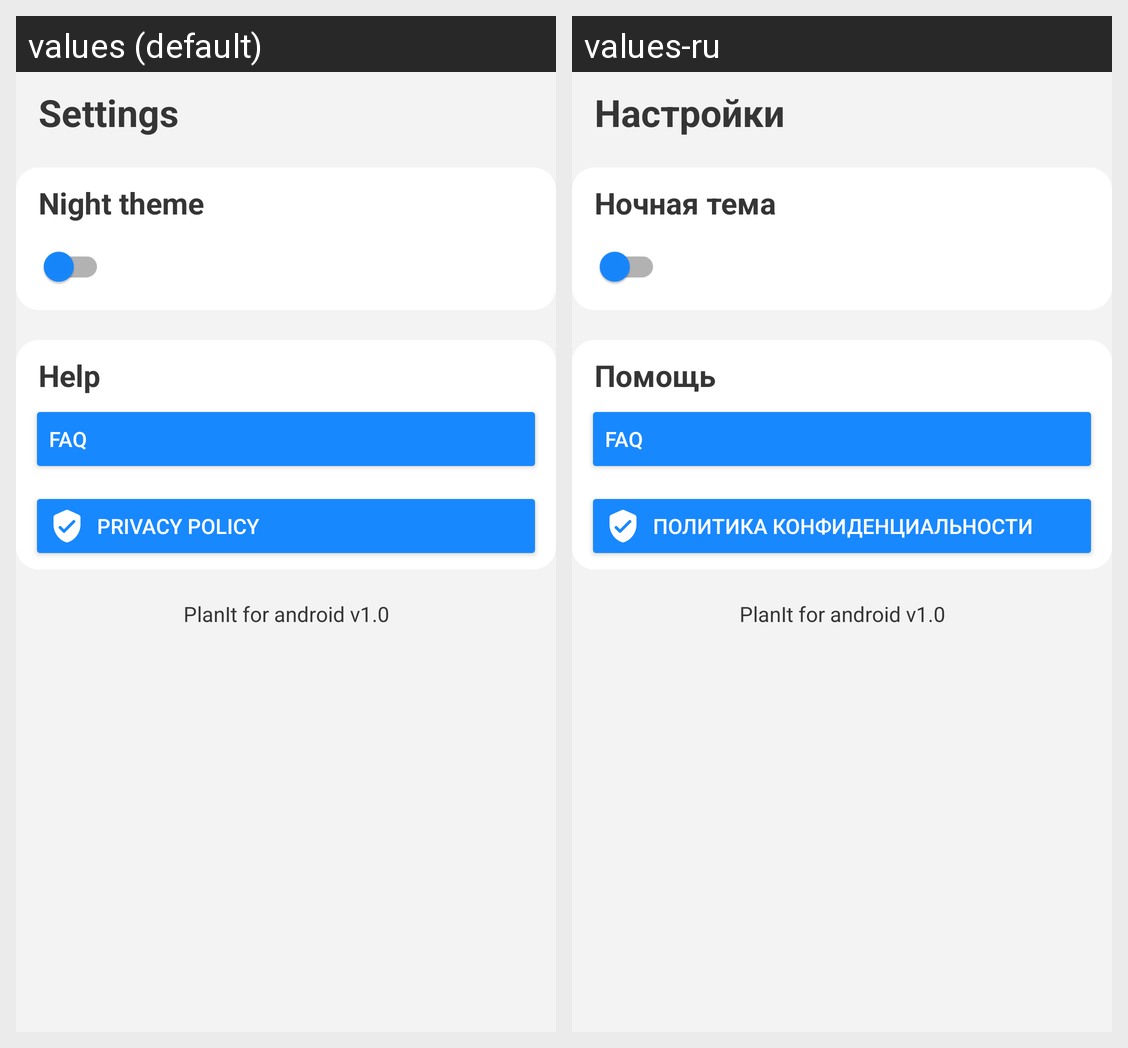

For this localized Android screen grid, give each drawn string resource with its value in every locale shown.
Android screen res/layout/activity_settings.xml rendered under 2 locales, left to right: values (default), values-ru. Device: Nexus 5 (rendered at 1080×1920; each locale shown at half size, 540×960, under a caption strip naming it); theme Base.Theme.PlanIt.
Strings drawn on this screen, with the default value and each locale's value (text and hints the layout hard-codes, and strings that could not be matched under every locale, appear in the picture but are not listed):

settings_title
  values: Settings
  values-ru: Настройки

theme_title
  values: Night theme
  values-ru: Ночная тема

help_title
  values: Help
  values-ru: Помощь

privacy_policy_text
  values: Privacy policy
  values-ru: Политика конфиденциальности

version_text
  values: PlanIt for android v1.0
  values-ru: PlanIt for android v1.0  [not translated; the default value is used]
